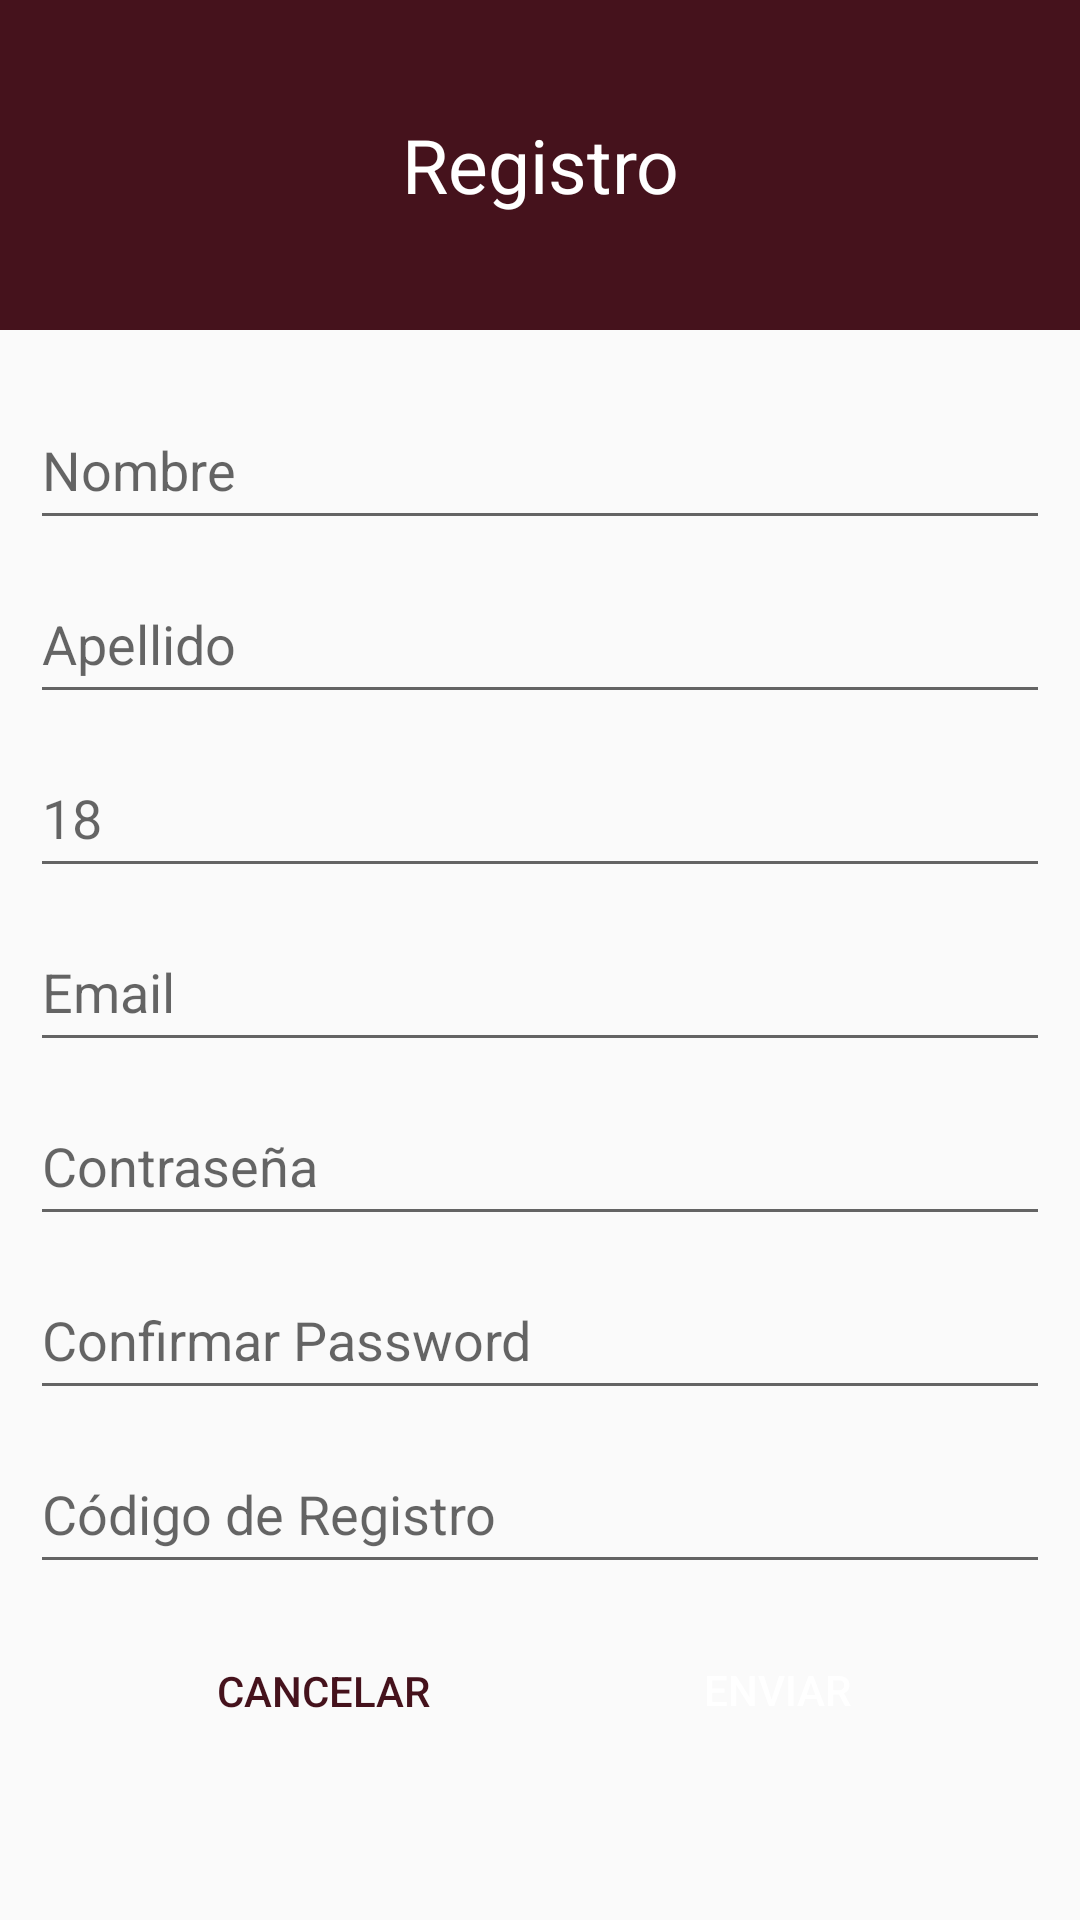

Produce the Android XML layout that renders to this screen, including the resource entries it uses.
<!-- AndroidManifest.xml: application theme Theme.SGELUJU -->
<!-- res/layout/activity_registro.xml -->
<?xml version="1.0" encoding="utf-8"?>
<androidx.constraintlayout.widget.ConstraintLayout
    xmlns:android="http://schemas.android.com/apk/res/android"
    xmlns:app="http://schemas.android.com/apk/res-auto"
    xmlns:tools="http://schemas.android.com/tools"
    android:id="@+id/container"
    android:layout_width="match_parent"
    android:layout_height="match_parent"
    tools:context=".RegistroActivity">

    <LinearLayout
        android:id="@+id/MainNav"
        android:layout_width="match_parent"
        android:layout_height="wrap_content"
        android:background="@color/nav_color"
        android:orientation="vertical"
        android:gravity="center"
        android:padding="5dp"
        app:layout_constraintTop_toTopOf="parent">

        <TextView
            android:id="@+id/SchoolNavLogo"
            android:layout_width="match_parent"
            android:layout_height="100dp"
            android:textSize="25sp"
            android:textColor="@color/white"
            android:gravity="center"
            app:tint="@color/white"
            android:text="@string/register_nav_title" />

    </LinearLayout>

    
    <ProgressBar
        android:id="@+id/progressBar"
        android:layout_width="wrap_content"
        android:layout_height="wrap_content"
        android:visibility="gone"
        app:layout_constraintBottom_toBottomOf="parent"
        app:layout_constraintEnd_toEndOf="parent"
        app:layout_constraintStart_toStartOf="parent"
        app:layout_constraintTop_toTopOf="parent" />

    
    <EditText
        android:id="@+id/firstName"
        android:layout_width="0dp"
        android:layout_height="50dp"
        android:layout_marginStart="10dp"
        android:layout_marginTop="20dp"
        android:layout_marginEnd="10dp"
        android:hint="@string/prompt_name"
        android:inputType="textPersonName"
        android:selectAllOnFocus="true"
        app:layout_constraintEnd_toEndOf="parent"
        app:layout_constraintStart_toStartOf="parent"
        app:layout_constraintTop_toBottomOf="@+id/MainNav" />

    
    <EditText
        android:id="@+id/lastName"
        android:layout_width="0dp"
        android:layout_height="50dp"
        android:layout_marginLeft="10dp"
        android:layout_marginTop="8dp"
        android:layout_marginRight="10dp"
        android:hint="@string/prompt_last_name"
        android:inputType="textPersonName"
        android:selectAllOnFocus="true"
        app:layout_constraintEnd_toEndOf="parent"
        app:layout_constraintStart_toStartOf="parent"
        app:layout_constraintTop_toBottomOf="@+id/firstName" />

    
    <EditText
        android:id="@+id/age"
        android:layout_width="0dp"
        android:layout_height="50dp"
        android:layout_marginLeft="10dp"
        android:layout_marginTop="8dp"
        android:layout_marginRight="10dp"
        android:hint="@string/prompt_age"
        android:inputType="number"
        android:selectAllOnFocus="true"
        app:layout_constraintEnd_toEndOf="parent"
        app:layout_constraintStart_toStartOf="parent"
        app:layout_constraintTop_toBottomOf="@+id/lastName" />

    
    <EditText
        android:id="@+id/email"
        android:layout_width="0dp"
        android:layout_height="50dp"
        android:layout_marginLeft="10dp"
        android:layout_marginTop="8dp"
        android:layout_marginRight="10dp"
        android:hint="@string/prompt_email"
        android:inputType="textEmailAddress"
        android:selectAllOnFocus="true"
        app:layout_constraintEnd_toEndOf="parent"
        app:layout_constraintStart_toStartOf="parent"
        app:layout_constraintTop_toBottomOf="@+id/age" />

    
    <EditText
        android:id="@+id/password"
        android:layout_width="0dp"
        android:layout_height="50dp"
        android:layout_marginLeft="10dp"
        android:layout_marginTop="8dp"
        android:layout_marginRight="10dp"
        android:hint="@string/prompt_password"
        android:inputType="textPassword"
        android:selectAllOnFocus="true"
        app:layout_constraintEnd_toEndOf="parent"
        app:layout_constraintStart_toStartOf="parent"
        app:layout_constraintTop_toBottomOf="@+id/email" />

    
    <EditText
        android:id="@+id/confirmPassword"
        android:layout_width="0dp"
        android:layout_height="50dp"
        android:layout_marginLeft="10dp"
        android:layout_marginTop="8dp"
        android:layout_marginRight="10dp"
        android:hint="@string/prompt_confirm_password"
        android:inputType="textPassword"
        android:selectAllOnFocus="true"
        app:layout_constraintEnd_toEndOf="parent"
        app:layout_constraintStart_toStartOf="parent"
        app:layout_constraintTop_toBottomOf="@+id/password" />

    
    <EditText
        android:id="@+id/confirmationCode"
        android:layout_width="0dp"
        android:layout_height="50dp"
        android:layout_marginLeft="10dp"
        android:layout_marginTop="8dp"
        android:layout_marginRight="10dp"
        android:hint="@string/prompt_confirmation_code"
        android:inputType="number"
        android:selectAllOnFocus="true"
        app:layout_constraintEnd_toEndOf="parent"
        app:layout_constraintStart_toStartOf="parent"
        app:layout_constraintTop_toBottomOf="@+id/confirmPassword" />

    
    <Button
        android:id="@+id/registerBtn"
        android:layout_width="wrap_content"
        android:layout_height="wrap_content"
        android:layout_gravity="start"
        android:background="@drawable/button_default"
        android:padding="15dp"
        android:text="@string/register_btn"
        android:textColor="@color/white"
        app:layout_constraintBottom_toBottomOf="parent"
        app:layout_constraintEnd_toEndOf="parent"
        app:layout_constraintHorizontal_bias="0.498"
        app:layout_constraintStart_toEndOf="@+id/backToMainBtn"
        app:layout_constraintTop_toBottomOf="@+id/confirmationCode"
        app:layout_constraintVertical_bias="0.17000002" />

    
    <Button
        android:id="@+id/backToMainBtn"
        android:layout_width="wrap_content"
        android:layout_height="wrap_content"
        android:background="@drawable/button_default_light"
        android:padding="15dp"
        android:text="@string/register_back_to_main_btn_text"
        android:textColor="@color/nav_color"
        app:layout_constraintBottom_toBottomOf="parent"
        app:layout_constraintEnd_toStartOf="@id/registerBtn"
        app:layout_constraintHorizontal_bias="0.498"
        app:layout_constraintStart_toStartOf="parent"
        app:layout_constraintTop_toBottomOf="@+id/confirmationCode"
        app:layout_constraintVertical_bias="0.175" />


</androidx.constraintlayout.widget.ConstraintLayout>
<!-- resources referenced by this layout -->
<resources>
  <color name="nav_color">#45121C</color>
  <color name="white">#ffffff</color>
  <string name="prompt_age">18</string>
  <string name="prompt_confirm_password">Confirmar Password</string>
  <string name="prompt_confirmation_code">Código de Registro</string>
  <string name="prompt_email">Email</string>
  <string name="prompt_last_name">Apellido</string>
  <string name="prompt_name">Nombre</string>
  <string name="prompt_password">Contraseña</string>
  <string name="register_back_to_main_btn_text">Cancelar</string>
  <string name="register_btn">Enviar</string>
  <string name="register_nav_title">Registro</string>
  <style name="Theme.SGELUJU" parent="Base.Theme.SGELUJU" />
  <style name="Base.Theme.SGELUJU" parent="Theme.AppCompat.DayNight.NoActionBar">
          
          
      </style>
</resources>
